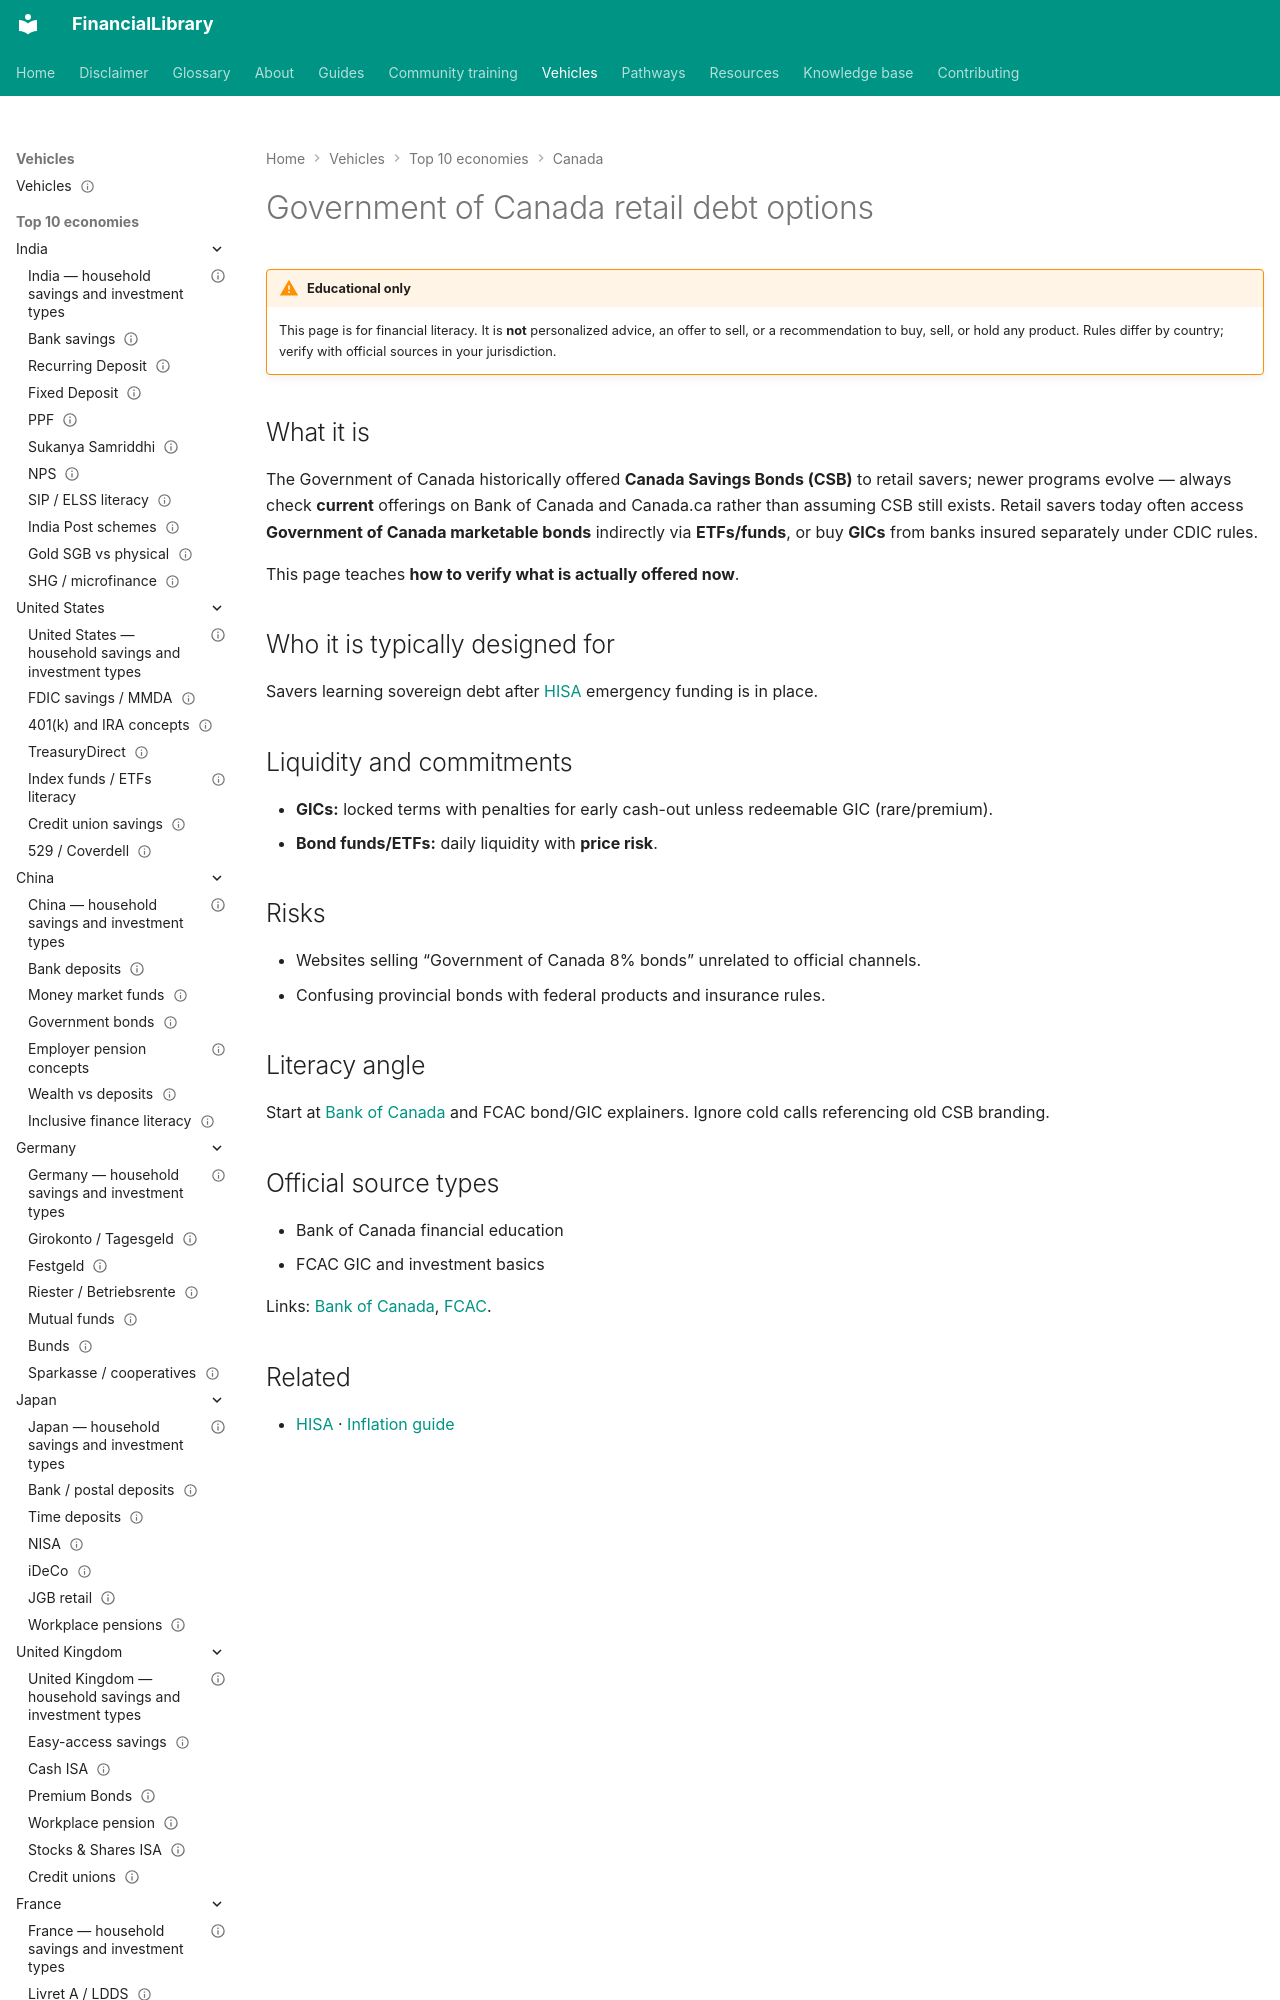

repository: ananddw24/safe_investment_researcher · page: vehicles/ca/gov-retail-debt/index.html · generator: mkdocs

---
title: "Government of Canada retail debt options"
country: ca
vehicle_id: "ca-gov-debt"
category: "government-scheme"
status: published
last_reviewed: "2026-10-22"
---

# Government of Canada retail debt options

!!! warning "Educational only"
    This page is for financial literacy. It is **not** personalized advice,
    an offer to sell, or a recommendation to buy, sell, or hold any product.
    Rules differ by country; verify with official sources in your jurisdiction.
